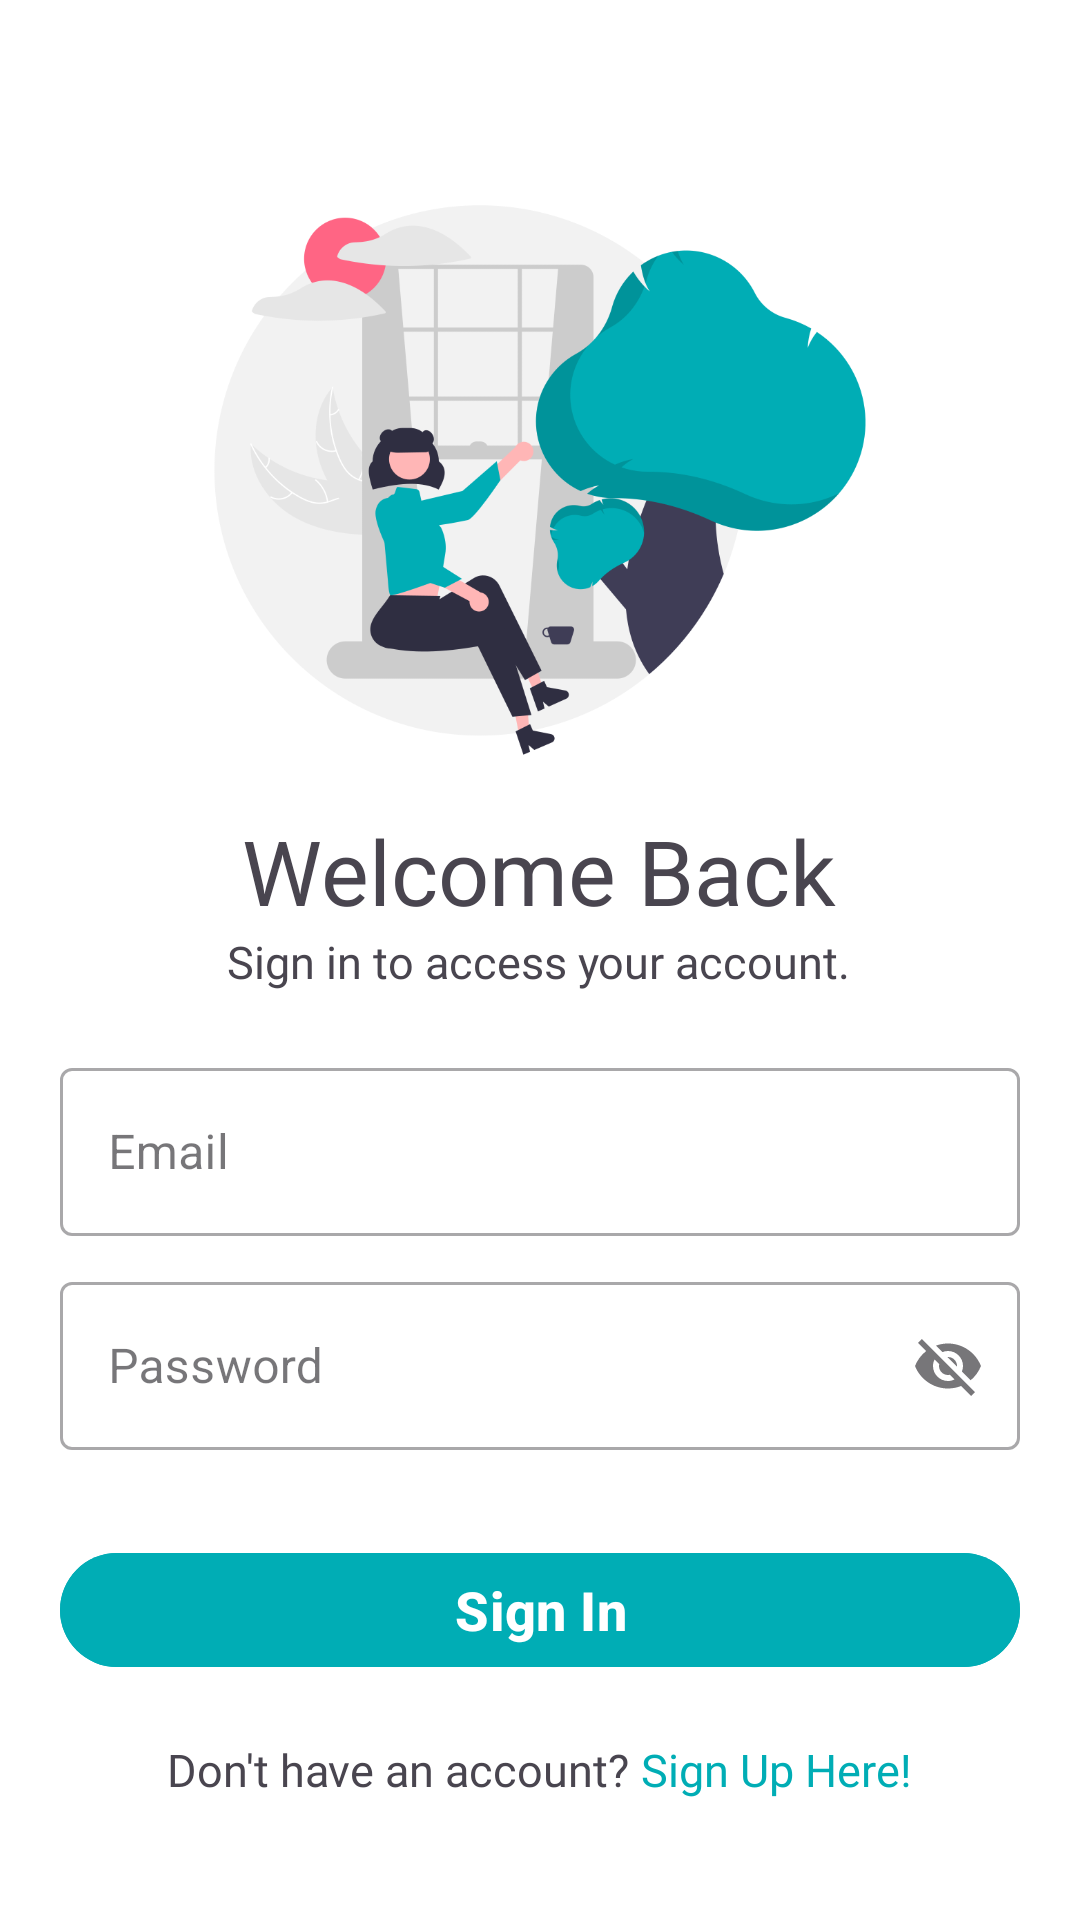

This screen was rendered from an Android layout file. Write that file and the resources it references.
<!-- AndroidManifest.xml: application theme Theme.Iriggattion -->
<!-- res/layout/fragment_sign_in.xml -->
<?xml version="1.0" encoding="utf-8"?>
<androidx.constraintlayout.widget.ConstraintLayout
    xmlns:android="http://schemas.android.com/apk/res/android"
    xmlns:app="http://schemas.android.com/apk/res-auto"
    xmlns:tools="http://schemas.android.com/tools"
    android:layout_width="match_parent"
    android:layout_height="match_parent"
    android:background="@color/white"
    tools:context=".ui.SignInFragment">

    <ImageView
        android:id="@+id/imageView"
        android:layout_width="match_parent"
        android:layout_height="220dp"
        android:layout_marginTop="50dp"
        android:src="@drawable/signin_img"
        app:layout_constraintEnd_toEndOf="parent"
        app:layout_constraintStart_toStartOf="parent"
        app:layout_constraintTop_toTopOf="parent" />

    <TextView
        android:id="@+id/welcome_bac"
        android:layout_width="wrap_content"
        android:layout_height="wrap_content"
        android:layout_alignParentLeft="true"
        android:layout_alignParentTop="true"
        android:fontFamily="@font/medium"
        android:text="Welcome Back"
        android:textSize="30sp"
        app:layout_constraintEnd_toEndOf="parent"
        app:layout_constraintHorizontal_bias="0.497"
        app:layout_constraintStart_toStartOf="parent"
        app:layout_constraintTop_toBottomOf="@+id/imageView" />

    <TextView
        android:id="@+id/textView2"
        android:layout_width="wrap_content"
        android:layout_height="wrap_content"
        android:layout_alignParentLeft="true"
        android:layout_alignParentTop="true"
        android:fontFamily="@font/regular"
        android:text="Sign in to access your account."
        android:textSize="15sp"
        app:layout_constraintEnd_toEndOf="parent"
        app:layout_constraintHorizontal_bias="0.497"
        app:layout_constraintStart_toStartOf="parent"
        app:layout_constraintTop_toBottomOf="@+id/welcome_bac" />

    <com.google.android.material.textfield.TextInputLayout
        android:id="@+id/textInputLayout2"
        style="@style/Widget.MaterialComponents.TextInputLayout.OutlinedBox"
        android:layout_width="0dp"
        android:layout_height="wrap_content"
        android:layout_marginTop="10dp"
        android:layout_marginHorizontal="20dp"
        android:elevation="10dp"
        android:hint="Password"
        app:startIconDrawable="@drawable/baseline_lock_24"
        app:endIconMode="password_toggle"
        app:layout_constraintEnd_toEndOf="parent"
        app:layout_constraintHorizontal_bias="0.0"
        app:layout_constraintStart_toStartOf="parent"
        app:layout_constraintTop_toBottomOf="@+id/textInputLayout">

        <com.google.android.material.textfield.TextInputEditText
            android:id="@+id/etPasswordLogin"
            android:layout_width="match_parent"
            android:layout_height="56dp"
            android:inputType="textEmailAddress"
            android:lines="1"
            android:scrollbars="horizontal" />

    </com.google.android.material.textfield.TextInputLayout>

    <com.google.android.material.textfield.TextInputLayout
        android:id="@+id/textInputLayout"
        style="@style/Widget.MaterialComponents.TextInputLayout.OutlinedBox"
        android:layout_width="0dp"
        android:layout_height="wrap_content"
        android:layout_marginTop="20dp"
        android:layout_marginHorizontal="20dp"
        android:elevation="10dp"
        android:hint="Email"
        app:endIconMode="clear_text"
        app:startIconDrawable="@drawable/baseline_email_24"
        app:layout_constraintEnd_toEndOf="parent"
        app:layout_constraintHorizontal_bias="0.0"
        app:layout_constraintStart_toStartOf="parent"
        app:layout_constraintTop_toBottomOf="@+id/textView2">

        <com.google.android.material.textfield.TextInputEditText
            android:id="@+id/etUsernameLogin"
            android:layout_width="match_parent"
            android:layout_height="56dp"
            android:inputType="textEmailAddress"
            android:lines="1"
            android:scrollbars="horizontal" />

    </com.google.android.material.textfield.TextInputLayout>

    <com.google.android.material.button.MaterialButton
        android:id="@+id/btnLogin"
        android:layout_width="match_parent"
        android:layout_height="46dp"
        android:layout_gravity="center_vertical"
        android:layout_marginBottom="20dp"
        android:layout_marginHorizontal="20dp"
        android:backgroundTint="@color/mainColor"
        android:text="Sign In"
        android:textStyle="bold"
        android:textColor="@color/white"
        android:textSize="18sp"
        app:layout_constraintBottom_toTopOf="@+id/linearLayout2"
        app:layout_constraintEnd_toEndOf="parent"
        app:layout_constraintStart_toStartOf="parent" />

    <LinearLayout
        android:id="@+id/linearLayout2"
        android:layout_width="match_parent"
        android:layout_height="wrap_content"
        android:layout_marginBottom="40dp"
        android:orientation="horizontal"
        android:gravity="center"
        app:layout_constraintBottom_toBottomOf="parent"
        app:layout_constraintEnd_toEndOf="parent"
        app:layout_constraintHorizontal_bias="0.0"
        app:layout_constraintStart_toStartOf="parent">

        <TextView
            android:id="@+id/textView3"
            android:layout_width="wrap_content"
            android:layout_height="wrap_content"
            android:layout_alignParentLeft="true"
            android:layout_alignParentTop="true"
            android:fontFamily="@font/regular"
            android:text="Don't have an account?"
            android:textSize="15sp" />

        <TextView
            android:id="@+id/tvCreate"
            android:layout_width="wrap_content"
            android:layout_height="wrap_content"
            android:layout_alignParentLeft="true"
            android:layout_alignParentTop="true"
            android:fontFamily="@font/medium"
            android:text=" Sign Up Here!"
            android:textColor="@color/mainColor"
            android:textSize="15sp" />
    </LinearLayout>

</androidx.constraintlayout.widget.ConstraintLayout>
<!-- resources referenced by this layout -->
<resources>
  <color name="mainColor">#00ADB5</color>
  <color name="white">#FFFFFFFF</color>
  <!-- drawable signin_img: png bitmap (drawable, 63113 bytes) -->
  <style name="Theme.Iriggattion" parent="Base.Theme.Iriggattion" />
  <style name="Base.Theme.Iriggattion" parent="Theme.Material3.DayNight.NoActionBar">
          
          
      </style>
</resources>
